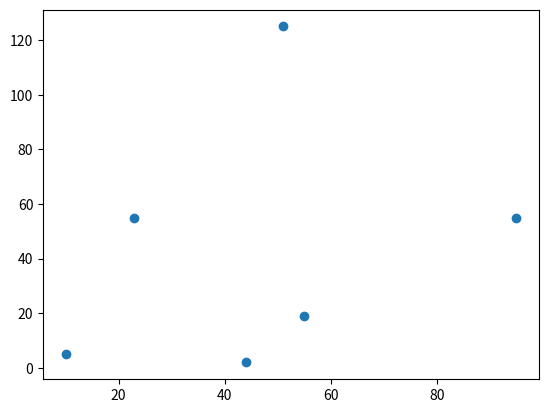

This chart was generated by the following Python code:
import matplotlib.pyplot as plt
x = [10, 51, 44, 23, 55, 95]
y = [5, 125, 2, 55, 19, 55]

plt.scatter(x,y)
plt.show()